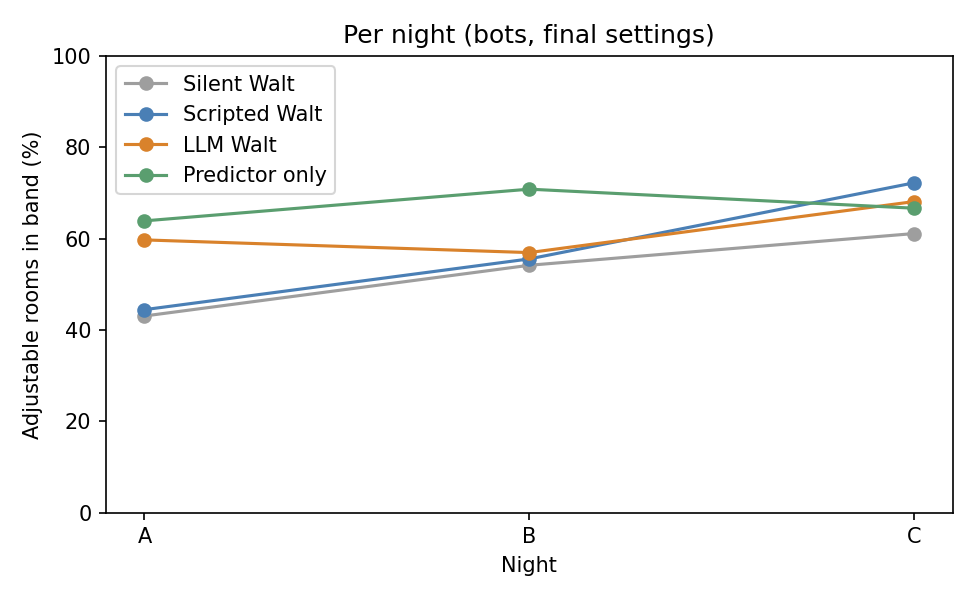

Values plotted in this chart, from the file beside it:
companion, A, B, C
silent, 0.4306, 0.5417, 0.6111
scripted, 0.4444, 0.5556, 0.7222
llm, 0.5972, 0.5694, 0.6812
predictor, 0.6389, 0.7083, 0.6667
